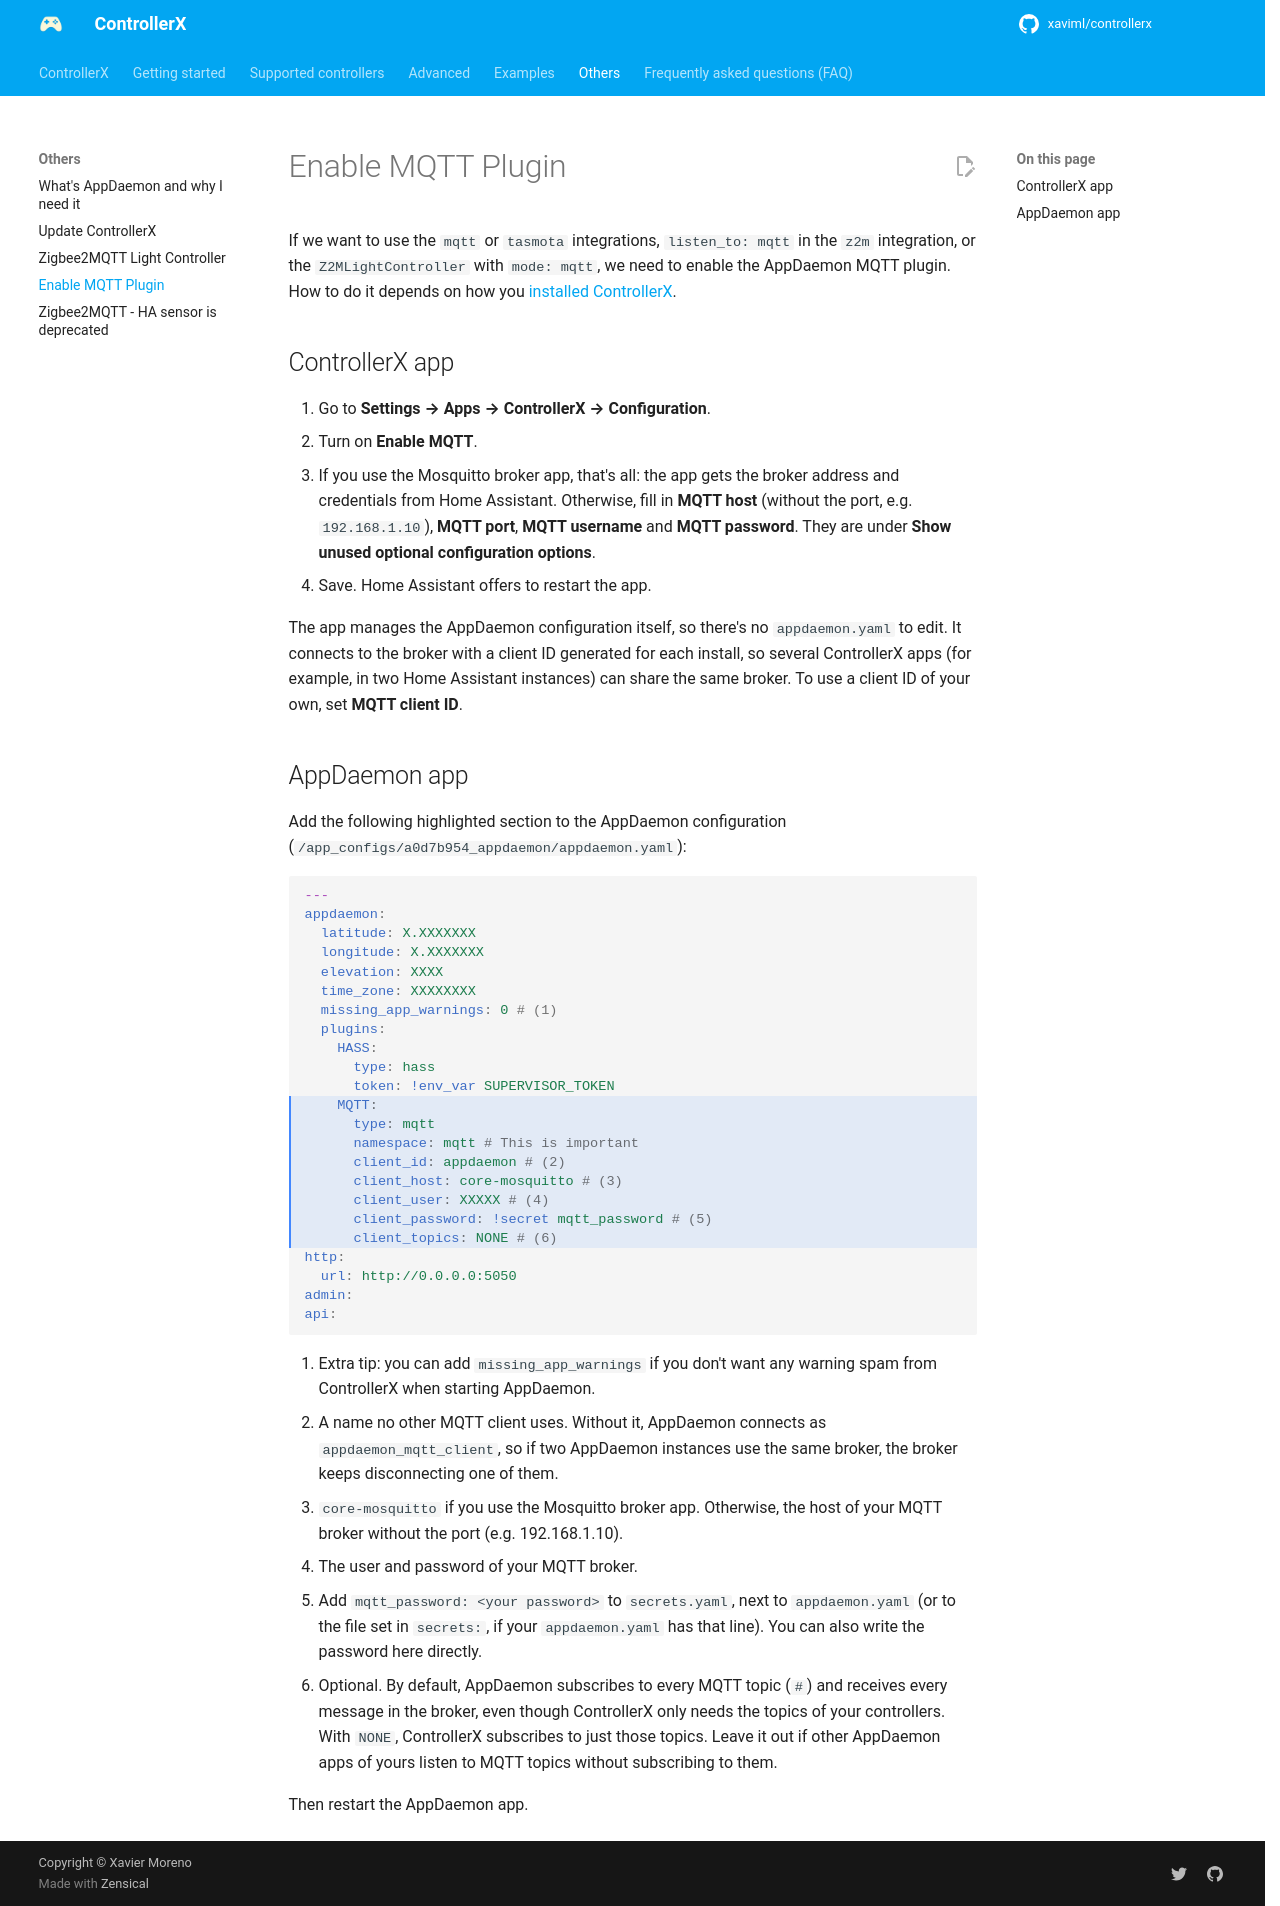

repository: xaviml/controllerx · page: others/enable-mqtt-plugin/index.html · generator: mkdocs

---
title: Enable MQTT Plugin
description: Enable the AppDaemon MQTT plugin, needed by the mqtt and tasmota integrations, z2m with listen_to mqtt and the Zigbee2MQTT light controller.
---

If we want to use the `mqtt` or `tasmota` integrations, `listen_to: mqtt` in the `z2m` integration, or the `Z2MLightController` with `mode: mqtt`, we need to enable the AppDaemon MQTT plugin. How to do it depends on how you [installed ControllerX](../start/installation.md).

## ControllerX app

1. Go to **Settings → Apps → ControllerX → Configuration**.
2. Turn on **Enable MQTT**.
3. If you use the Mosquitto broker app, that's all: the app gets the broker address and credentials from Home Assistant. Otherwise, fill in **MQTT host** (without the port, e.g. `192.168.1.10`), **MQTT port**, **MQTT username** and **MQTT password**. They are under **Show unused optional configuration options**.
4. Save. Home Assistant offers to restart the app.

The app manages the AppDaemon configuration itself, so there's no `appdaemon.yaml` to edit. It connects to the broker with a client ID generated for each install, so several ControllerX apps (for example, in two Home Assistant instances) can share the same broker. To use a client ID of your own, set **MQTT client ID**.

## AppDaemon app

Add the following highlighted section to the AppDaemon configuration (`/app_configs/a0d7b954_appdaemon/appdaemon.yaml`):

```yaml hl_lines="12-19"
---
appdaemon:
  latitude: X.XXXXXXX
  longitude: X.XXXXXXX
  elevation: XXXX
  time_zone: XXXXXXXX
  missing_app_warnings: 0 # (1)
  plugins:
    HASS:
      type: hass
      token: !env_var SUPERVISOR_TOKEN
    MQTT:
      type: mqtt
      namespace: mqtt # This is important
      client_id: appdaemon # (2)
      client_host: core-mosquitto # (3)
      client_user: XXXXX # (4)
      client_password: !secret mqtt_password # (5)
      client_topics: NONE # (6)
http:
  url: http://0.0.0.0:5050
admin:
api:
```

1. Extra tip: you can add `missing_app_warnings` if you don't want any warning spam from ControllerX when starting AppDaemon.
2. A name no other MQTT client uses. Without it, AppDaemon connects as `appdaemon_mqtt_client`, so if two AppDaemon instances use the same broker, the broker keeps disconnecting one of them.
3. `core-mosquitto` if you use the Mosquitto broker app. Otherwise, the host of your MQTT broker without the port (e.g. 192.168.1.10).
4. The user and password of your MQTT broker.
5. Add `mqtt_password: <your password>` to `secrets.yaml`, next to `appdaemon.yaml` (or to the file set in `secrets:`, if your `appdaemon.yaml` has that line). You can also write the password here directly.
6. Optional. By default, AppDaemon subscribes to every MQTT topic (`#`) and receives every message in the broker, even though ControllerX only needs the topics of your controllers. With `NONE`, ControllerX subscribes to just those topics. Leave it out if other AppDaemon apps of yours listen to MQTT topics without subscribing to them.

Then restart the AppDaemon app.
